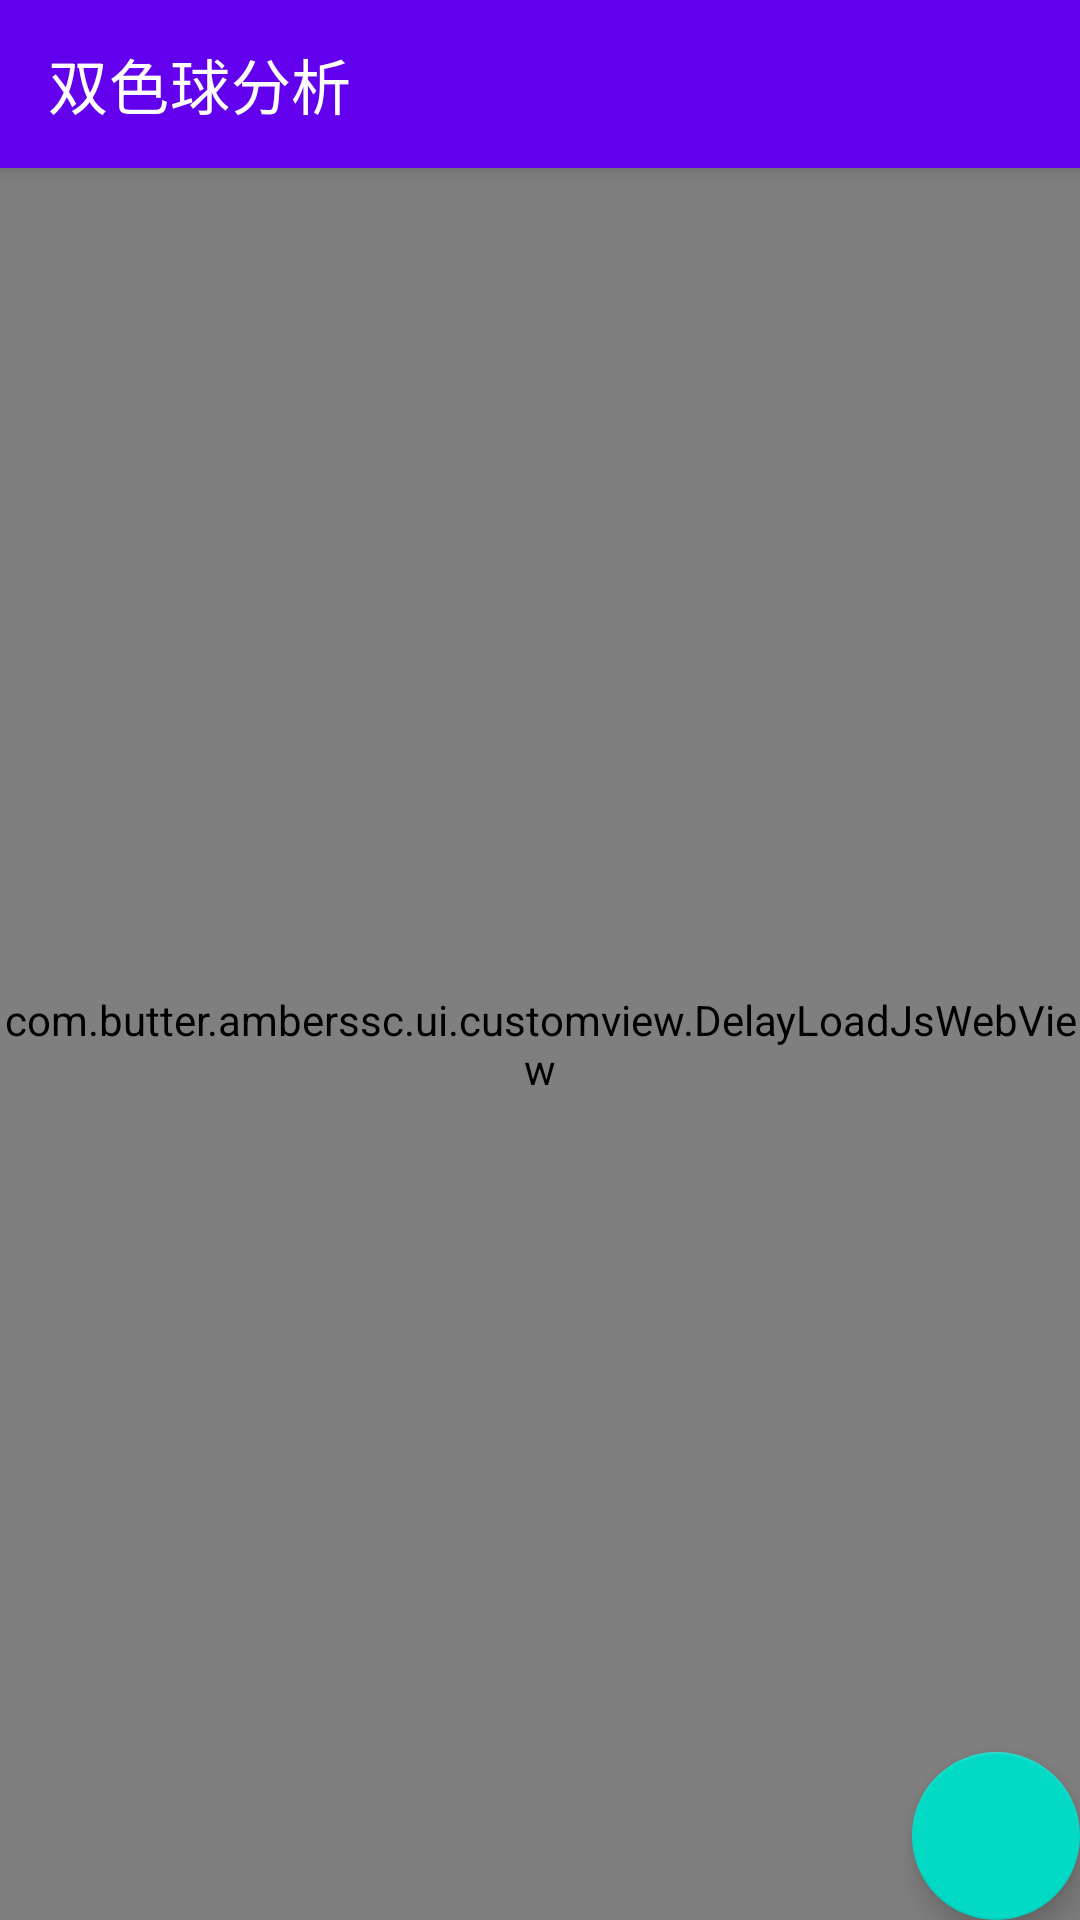

Android layout source for this screen:
<!-- AndroidManifest.xml: fallback theme Theme.MaterialComponents.DayNight.NoActionBar -->
<!-- res/layout/activity_double_ball_handle.xml -->
<?xml version="1.0" encoding="utf-8"?>
<android.support.design.widget.CoordinatorLayout
    xmlns:android="http://schemas.android.com/apk/res/android"
    xmlns:app="http://schemas.android.com/apk/res-auto"
    xmlns:tools="http://schemas.android.com/tools"
    android:layout_width="match_parent"
    android:layout_height="match_parent"
    tools:context="com.butter.amberssc.ui.activity.DoubleBallHandle">

    <android.support.design.widget.AppBarLayout
        android:layout_width="match_parent"
        android:layout_height="wrap_content"
        android:theme="@style/AppTheme.AppBarOverlay">

        <android.support.v7.widget.Toolbar
            app:title="@string/double_color_handlle"
            android:id="@+id/toolbar"
            android:layout_width="match_parent"
            android:layout_height="?attr/actionBarSize"
            android:background="?attr/colorPrimary"
            app:popupTheme="@style/AppTheme.PopupOverlay"/>

    </android.support.design.widget.AppBarLayout>

    <include layout="@layout/content_double_ball_handle"/>

    <android.support.design.widget.FloatingActionButton
        android:id="@+id/fab"
        android:layout_width="wrap_content"
        android:layout_height="wrap_content"
        android:layout_gravity="bottom|end"
        android:layout_margin="@dimen/fab_margin"
        app:srcCompat="@mipmap/back"/>

</android.support.design.widget.CoordinatorLayout>
<!-- res/layout/content_double_ball_handle.xml (included above) -->
<?xml version="1.0" encoding="utf-8"?>
<LinearLayout
    xmlns:android="http://schemas.android.com/apk/res/android"
    xmlns:app="http://schemas.android.com/apk/res-auto"
    xmlns:tools="http://schemas.android.com/tools"
    android:layout_width="match_parent"
    android:layout_height="match_parent"
    app:layout_behavior="@string/appbar_scrolling_view_behavior"
    tools:context="com.butter.amberssc.ui.activity.DoubleBallHandle"
    tools:showIn="@layout/activity_double_ball_handle">
    <com.butter.amberssc.ui.customview.DelayLoadJsWebView
        android:id="@+id/webview"
        android:layout_width="match_parent"
        android:layout_height="match_parent"></com.butter.amberssc.ui.customview.DelayLoadJsWebView>

</LinearLayout>
<!-- resources referenced by this layout -->
<resources>
  <string name="double_color_handlle">双色球分析</string>
  <style name="AppTheme.AppBarOverlay" parent="ThemeOverlay.AppCompat.Dark.ActionBar" />
  <style name="AppTheme.PopupOverlay" parent="ThemeOverlay.AppCompat.Light" />
</resources>
